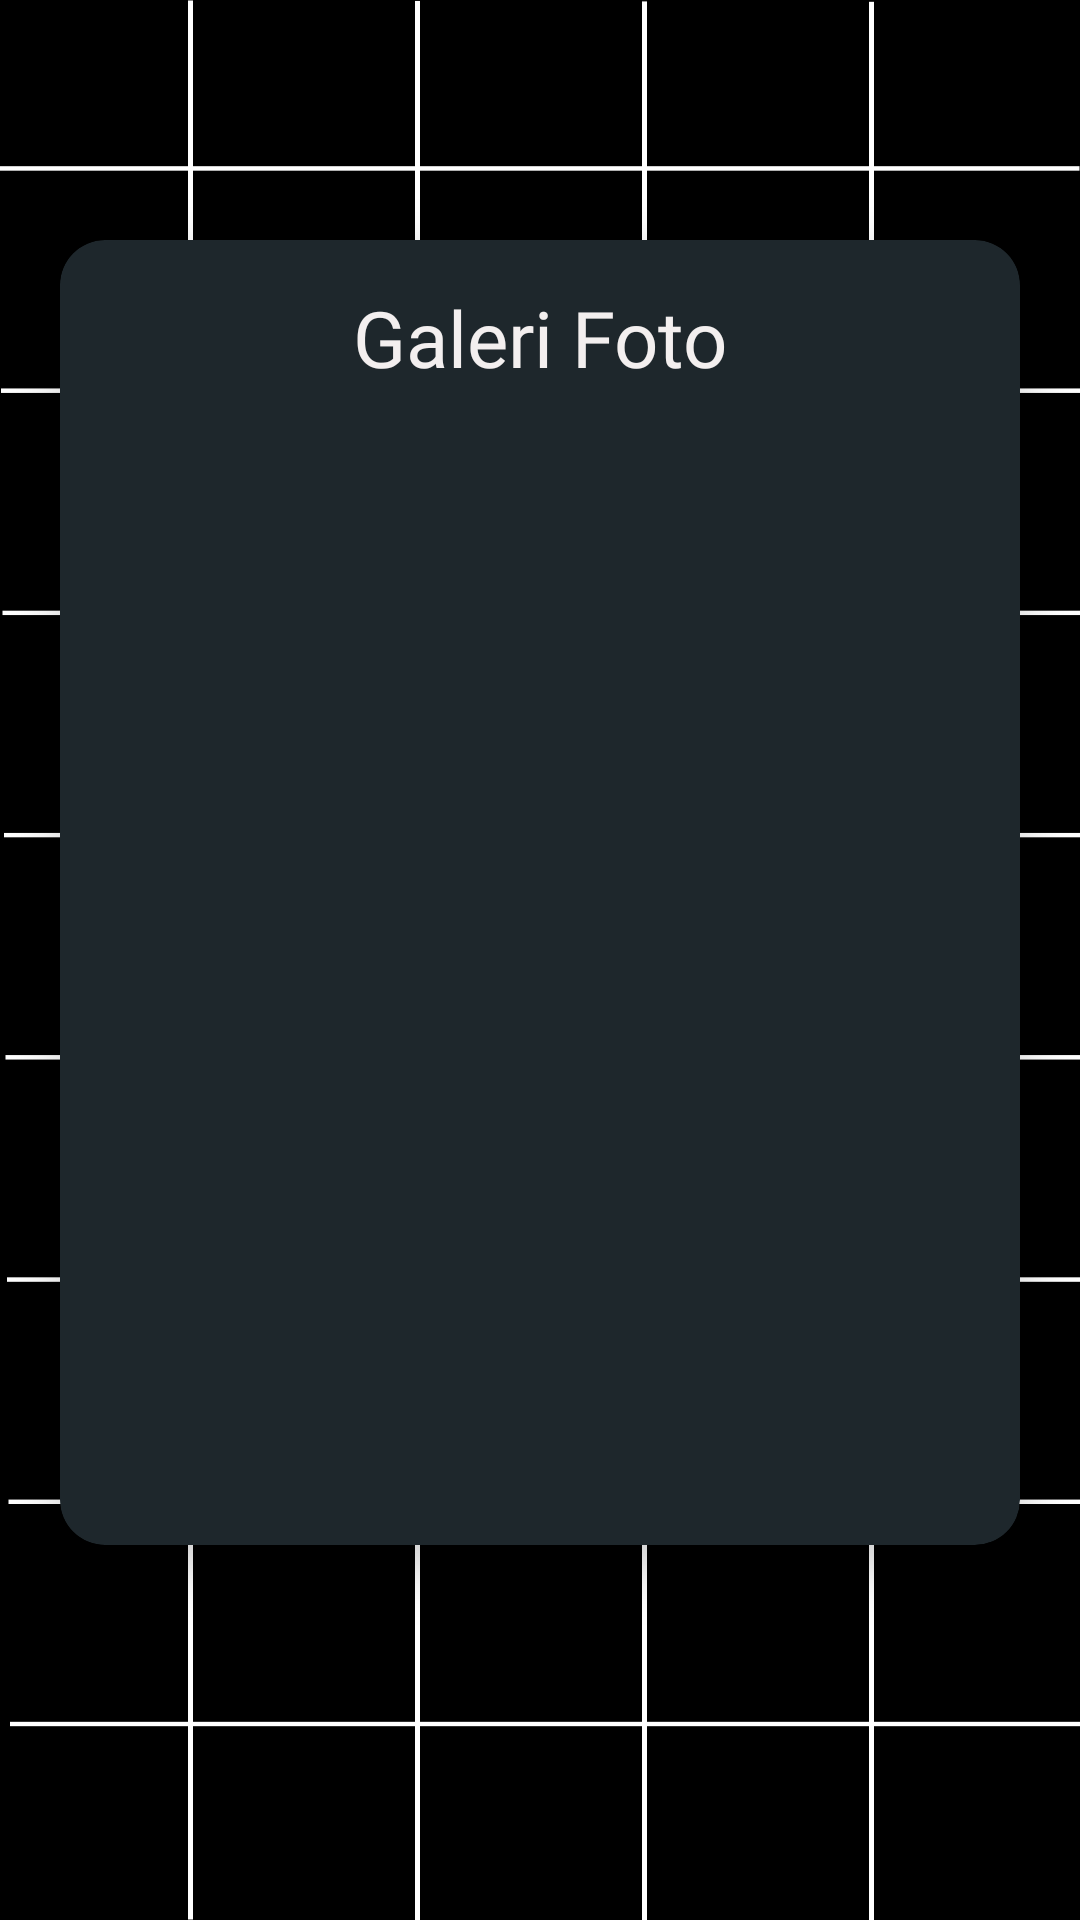

Write the Android layout XML for this screen, with the resource values it uses.
<!-- AndroidManifest.xml: application theme Theme.10120209UTSmyself -->
<!-- res/layout/fragment_galeri.xml -->
<?xml version="1.0" encoding="utf-8"?>
<LinearLayout xmlns:android="http://schemas.android.com/apk/res/android"
    xmlns:app="http://schemas.android.com/apk/res-auto"
    xmlns:tools="http://schemas.android.com/tools"
    android:layout_width="match_parent"
    android:layout_height="match_parent"
    android:background="@drawable/bg1"
    android:orientation="vertical"
    tools:context=".GaleriFragment">

    <androidx.cardview.widget.CardView
        android:layout_width="match_parent"
        android:layout_height="wrap_content"
        android:layout_marginStart="20dp"
        android:layout_marginTop="80dp"
        android:layout_marginEnd="20dp"
        app:cardBackgroundColor="@color/black_pearl"
        app:cardCornerRadius="15dp"
        app:cardElevation="10dp">

        <LinearLayout
            android:layout_width="match_parent"
            android:layout_height="match_parent"
            android:layout_margin="15dp"
            android:orientation="vertical">

            <TextView
                android:id="@+id/textView10"
                android:layout_width="match_parent"
                android:layout_height="wrap_content"
                android:fontFamily="@font/press_start_2p"
                android:gravity="center"
                android:text="Galeri Foto"
                android:textColor="#F3EFEF"
                android:textSize="26sp" />

            <androidx.recyclerview.widget.RecyclerView
                android:id="@+id/recyclerView3"
                android:layout_width="match_parent"
                android:layout_height="360dp"
                android:layout_marginTop="10dp"
                tools:listitem="@layout/item_foto" />
        </LinearLayout>

    </androidx.cardview.widget.CardView>

</LinearLayout>
<!-- res/layout/item_foto.xml (included above) -->
<?xml version="1.0" encoding="utf-8"?>
<androidx.constraintlayout.widget.ConstraintLayout xmlns:android="http://schemas.android.com/apk/res/android"
    xmlns:app="http://schemas.android.com/apk/res-auto"
    xmlns:tools="http://schemas.android.com/tools"
    android:layout_width="wrap_content"
    android:layout_height="wrap_content">

    <androidx.cardview.widget.CardView
        android:layout_width="match_parent"
        android:layout_height="wrap_content"
        android:layout_margin="8dp"
        app:cardBackgroundColor="#454545"
        app:cardCornerRadius="15dp"
        app:cardElevation="15dp"
        app:cardMaxElevation="20dp"
        app:layout_constraintBottom_toBottomOf="parent"
        app:layout_constraintEnd_toEndOf="parent"
        app:layout_constraintStart_toStartOf="parent"
        app:layout_constraintTop_toTopOf="parent">

        <androidx.constraintlayout.widget.ConstraintLayout
            android:layout_width="match_parent"
            android:layout_height="match_parent">

            <ImageView
                android:id="@+id/gambarFoto"
                android:layout_width="140dp"
                android:layout_height="140dp"
                android:layout_margin="10dp"
                app:layout_constraintBottom_toBottomOf="parent"
                app:layout_constraintEnd_toEndOf="parent"
                app:layout_constraintStart_toStartOf="parent"
                app:layout_constraintTop_toTopOf="parent"
                app:srcCompat="@drawable/ic_launcher_background" />
        </androidx.constraintlayout.widget.ConstraintLayout>

    </androidx.cardview.widget.CardView>

</androidx.constraintlayout.widget.ConstraintLayout>
<!-- resources referenced by this layout -->
<resources>
  <color name="black_pearl">#1E272C</color>
  <!-- drawable bg1: png bitmap (drawable, 16147 bytes) -->
  <style name="Theme.10120209UTSmyself" parent="Theme.MaterialComponents.DayNight.NoActionBar">
          
          <item name="colorPrimary">@color/purple_500</item>
          <item name="colorPrimaryVariant">@color/purple_700</item>
          <item name="colorOnPrimary">@color/white</item>
          
          <item name="colorSecondary">@color/teal_200</item>
          <item name="colorSecondaryVariant">@color/teal_700</item>
          <item name="colorOnSecondary">@color/black</item>
          
          <item name="android:statusBarColor">?attr/colorPrimaryVariant</item>
          
      </style>
  <color name="purple_500">#FF6200EE</color>
  <color name="purple_700">#FF3700B3</color>
  <color name="white">#FFFFFFFF</color>
  <color name="teal_200">#FF03DAC5</color>
  <color name="teal_700">#FF018786</color>
  <color name="black">#FF000000</color>
</resources>
